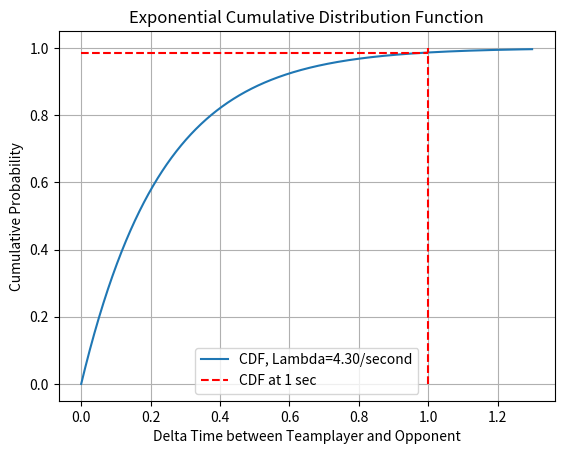

Write Python code to recreate this figure.
import numpy as np
import matplotlib.pyplot as plt
from scipy.stats import expon


# Generate the range of values for the x-axis
possible_range_of_sec = np.arange(0, 1.3, 0.001)  # Adjust the range and number of points as needed

# Calculate the CDF values
possible_xP_values = expon.cdf(possible_range_of_sec, 0, 1 / 4.30)

# Plotting the CDF
plt.plot(possible_range_of_sec, possible_xP_values, label='CDF, Lambda=4.30/second')
plt.plot([1, 1], [0, 1], 'r--', label='CDF at 1 sec')
plt.plot([0, 1], [0.985, 0.985], 'r--')
plt.xlabel('Delta Time between Teamplayer and Opponent')
plt.ylabel('Cumulative Probability')
plt.title('Exponential Cumulative Distribution Function')
plt.grid(True)
plt.legend()
plt.show()
